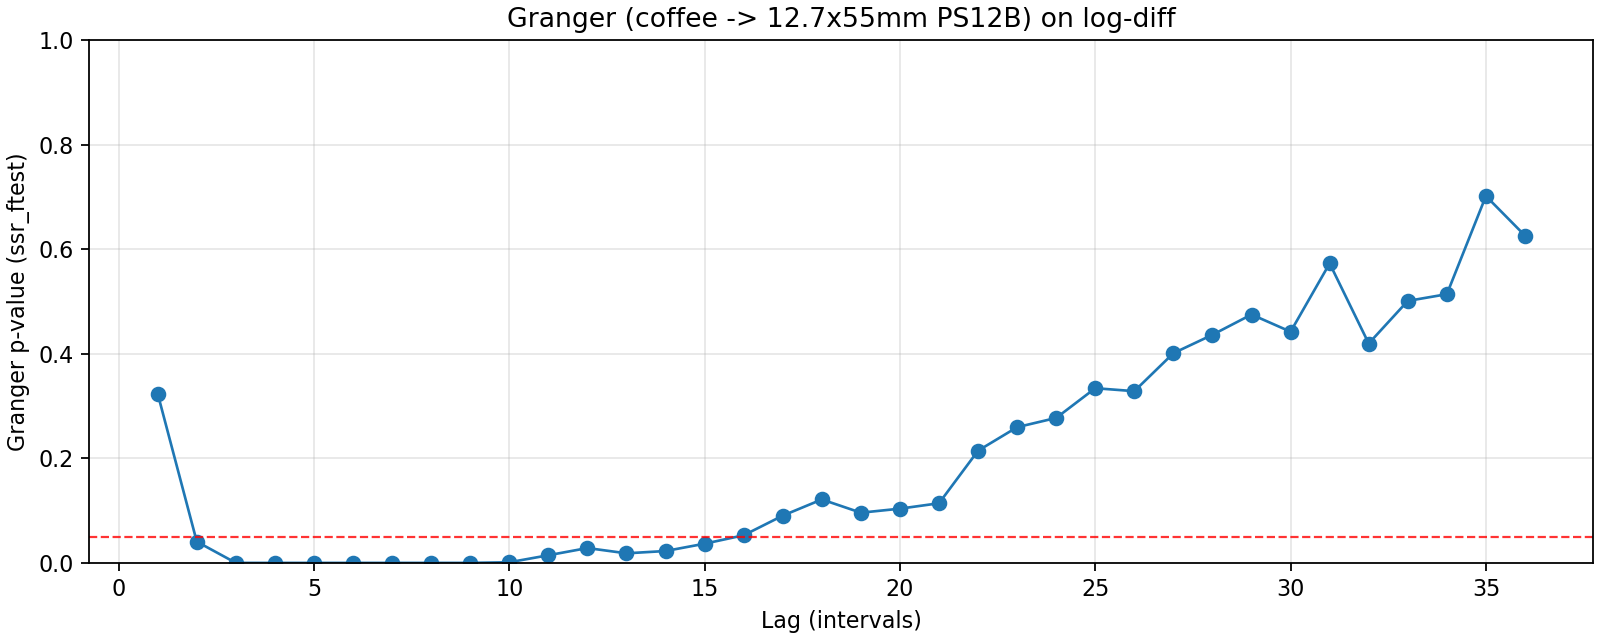

The data file committed next to this chart (first rows):
lag, ssr_ftest_pvalue, ssr_ftest_stat
1.0, 0.3234, 0.9786
2.0, 0.04061, 3.241
3.0, 1.916558135820979e-09, 15.68
4.0, 9.487007788247337e-11, 14.5
5.0, 1.4733595448191777e-11, 13.26
6.0, 8.66436168623761e-11, 10.83
7.0, 7.430749602071655e-10, 8.913
8.0, 1.3460283762292137e-08, 7.18
9.0, 6.023526312542071e-07, 5.515
10.0, 0.001183, 3.037
11.0, 0.0146, 2.207
12.0, 0.02838, 1.96
13.0, 0.0183, 2.042
14.0, 0.02271, 1.946
15.0, 0.0367, 1.79
16.0, 0.05281, 1.672
17.0, 0.09034, 1.515
18.0, 0.1213, 1.424
19.0, 0.09599, 1.474
20.0, 0.1037, 1.444
21.0, 0.1141, 1.412
22.0, 0.2146, 1.242
23.0, 0.2595, 1.186
24.0, 0.2772, 1.165
25.0, 0.3341, 1.109
26.0, 0.3284, 1.113
27.0, 0.401, 1.052
28.0, 0.4362, 1.026
29.0, 0.475, 0.998
30.0, 0.4421, 1.022
31.0, 0.5728, 0.9333
32.0, 0.4196, 1.038
33.0, 0.501, 0.9827
34.0, 0.5139, 0.975
35.0, 0.7016, 0.8549
36.0, 0.6259, 0.9056
